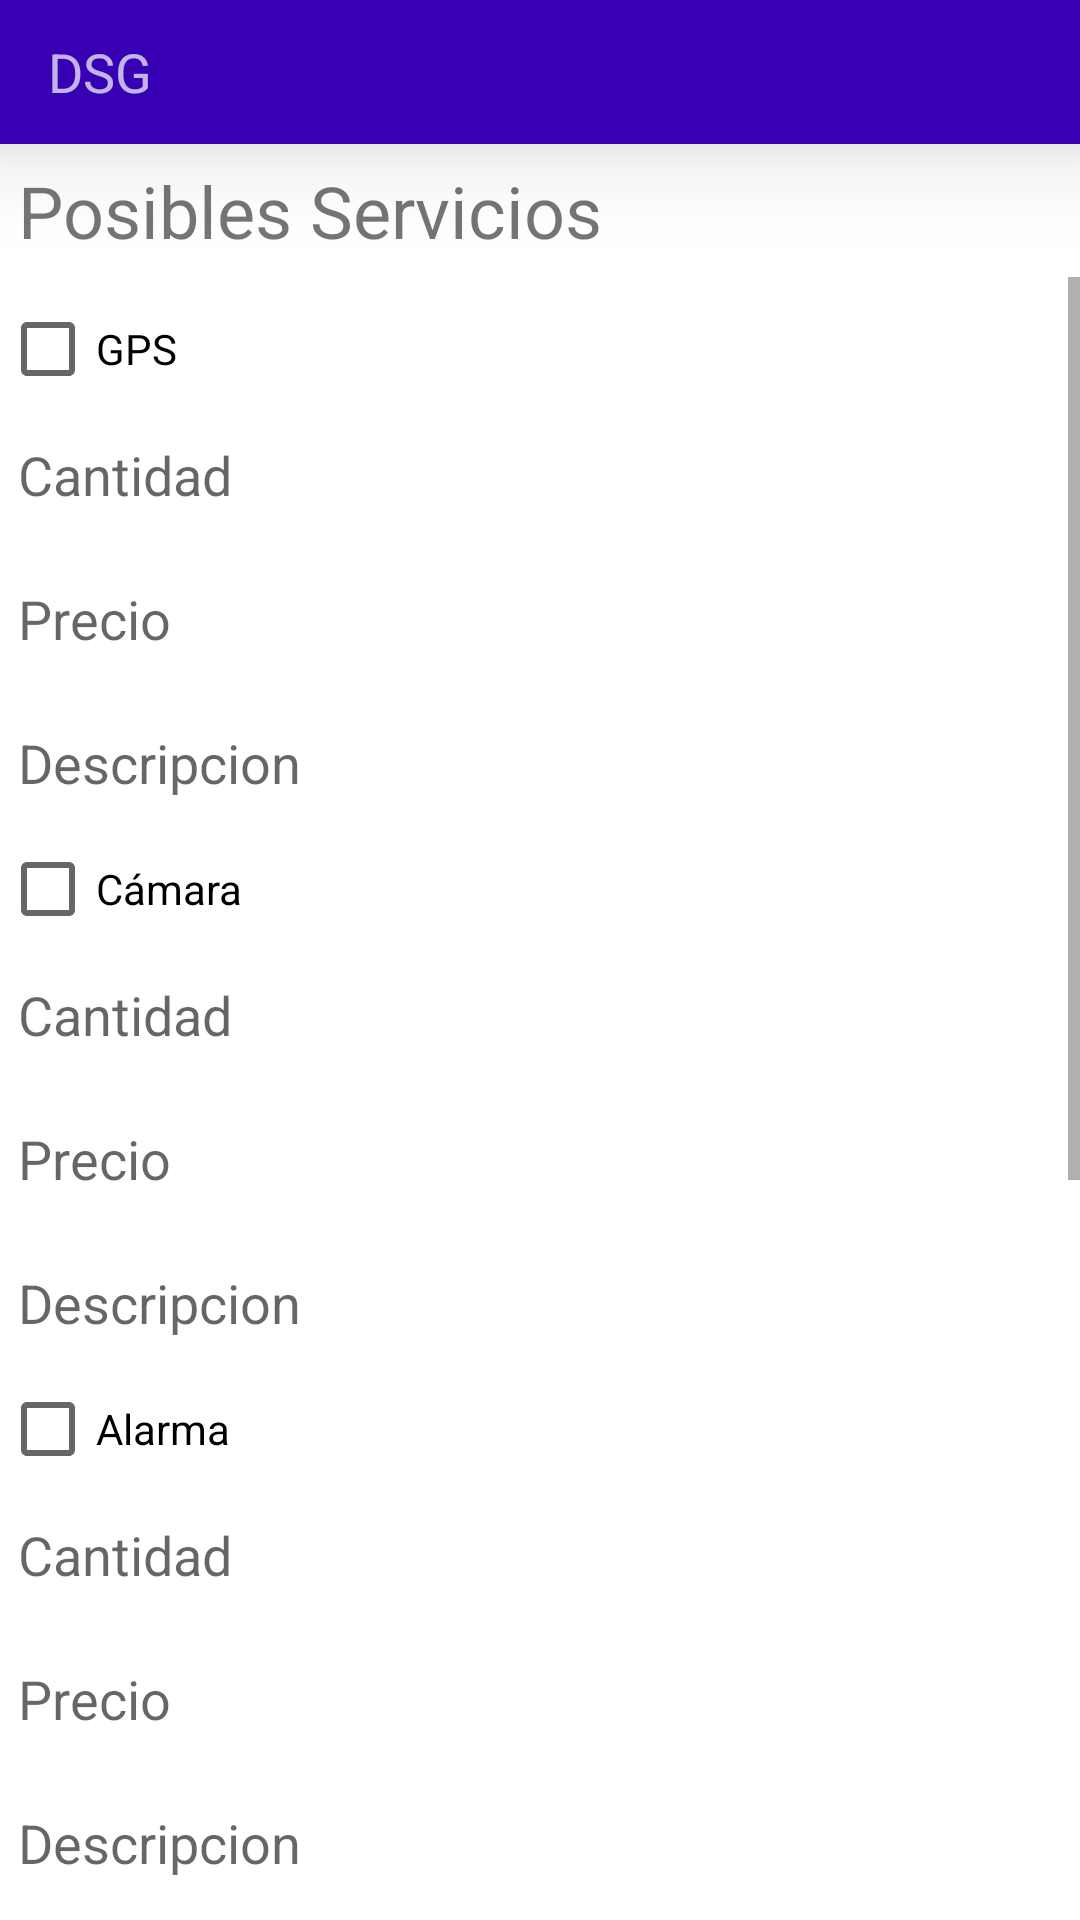

The Android layout XML behind this screen, and the referenced resources:
<!-- AndroidManifest.xml: application theme Theme.DSG2 -->
<!-- res/layout/activity_crear_cliente_pr2.xml -->
<?xml version="1.0" encoding="utf-8"?>
<LinearLayout xmlns:android="http://schemas.android.com/apk/res/android"
        xmlns:app="http://schemas.android.com/apk/res-auto"
        xmlns:tools="http://schemas.android.com/tools"
        android:layout_width="match_parent"
        android:layout_height="match_parent"
        android:orientation="vertical"
        tools:context=".erp.clientes.CrearClientePr1Activity">
        <include
            android:id="@+id/tool_bar"
            layout="@layout/tool_bar"
            android:layout_width="fill_parent"
            android:layout_height="48dp"></include>



        <TextView android:layout_width="match_parent"
            android:layout_height="wrap_content"
            android:text="Posibles Servicios"
            android:id="@+id/lblPosiblesSvc"
            android:textSize="24dp"
            android:layout_margin="6dp"
            />


    <ScrollView
        android:layout_width="match_parent"
        android:layout_height="wrap_content">

    <LinearLayout
        android:layout_width="match_parent"
        android:layout_height="wrap_content"
        android:orientation="vertical">

    <CheckBox
        android:layout_width="match_parent"
        android:layout_height="wrap_content"
        android:text="GPS"
        android:id="@+id/chkGPS"/>

    <EditText
        android:id="@+id/txtCantidadGPS"
        android:enabled="false"
        android:layout_width="match_parent"
        android:layout_height="36dp"
        android:layout_marginLeft="6dp"
        android:layout_marginRight="6dp"
        android:background="@null"
        android:gravity="center_vertical"
        android:hint="Cantidad"
        android:inputType="number"
        android:maxLength="3"/>


    <EditText
        android:id="@+id/txtPrecioGPS"
        android:enabled="false"
        android:layout_width="match_parent"
        android:layout_height="36dp"
        android:layout_marginLeft="6dp"
        android:layout_marginRight="6dp"
        android:background="@null"
        android:layout_marginTop="12dp"
        android:gravity="center_vertical"
        android:hint="Precio"
        android:inputType="numberDecimal"
        android:maxLength="6"/>


    <EditText
        android:id="@+id/txtDescripcionGPS"
        android:enabled="false"
        android:layout_width="match_parent"
        android:layout_height="36dp"
        android:layout_marginTop="12dp"
        android:layout_marginLeft="6dp"
        android:layout_marginRight="6dp"
        android:background="@null"
        android:gravity="center_vertical"
        android:hint="Descripcion"
        android:inputType="text"
        />

    <CheckBox
        android:layout_width="match_parent"
        android:layout_height="wrap_content"
        android:text="Cámara"
        android:id="@+id/chkCamara"/>

    <EditText
        android:id="@+id/txtCantidadCam"
        android:enabled="false"
        android:layout_width="match_parent"
        android:layout_height="36dp"
        android:layout_marginLeft="6dp"
        android:layout_marginRight="6dp"
        android:background="@null"
        android:gravity="center_vertical"
        android:hint="Cantidad"
        android:inputType="number"
        android:maxLength="3"/>


    <EditText
        android:id="@+id/txtPrecioCam"
        android:enabled="false"
        android:layout_width="match_parent"
        android:layout_height="36dp"
        android:layout_marginLeft="6dp"
        android:layout_marginRight="6dp"
        android:background="@null"
        android:layout_marginTop="12dp"
        android:gravity="center_vertical"
        android:hint="Precio"
        android:inputType="numberDecimal"
        android:maxLength="6"/>


    <EditText
        android:id="@+id/txtDescripcionCam"
        android:enabled="false"
        android:layout_width="match_parent"
        android:layout_height="36dp"
        android:layout_marginTop="12dp"
        android:layout_marginLeft="6dp"
        android:layout_marginRight="6dp"
        android:background="@null"
        android:gravity="center_vertical"
        android:hint="Descripcion"
        android:inputType="text"
        />


    <CheckBox
        android:layout_width="match_parent"
        android:layout_height="wrap_content"
        android:text="Alarma"
        android:id="@+id/chkAlarma"/>

    <EditText
        android:id="@+id/txtCantidadAlm"
        android:enabled="false"
        android:layout_width="match_parent"
        android:layout_height="36dp"
        android:layout_marginLeft="6dp"
        android:layout_marginRight="6dp"
        android:background="@null"
        android:gravity="center_vertical"
        android:hint="Cantidad"
        android:inputType="number"
        android:maxLength="3"/>


    <EditText
        android:id="@+id/txtPrecioAlm"
        android:enabled="false"
        android:layout_width="match_parent"
        android:layout_height="36dp"
        android:layout_marginLeft="6dp"
        android:layout_marginRight="6dp"
        android:background="@null"
        android:layout_marginTop="12dp"
        android:gravity="center_vertical"
        android:hint="Precio"
        android:inputType="numberDecimal"
        android:maxLength="6"/>


    <EditText
        android:id="@+id/txtDescripcionAlm"
        android:enabled="false"
        android:layout_width="match_parent"
        android:layout_height="36dp"
        android:layout_marginTop="12dp"
        android:layout_marginLeft="6dp"
        android:layout_marginRight="6dp"
        android:background="@null"
        android:gravity="center_vertical"
        android:hint="Descripcion"
        android:inputType="text"
        />




        <CheckBox
            android:layout_width="match_parent"
            android:layout_height="wrap_content"
            android:text="Vigilancia"
            android:id="@+id/ChkVigilancia"/>

        <EditText
            android:id="@+id/txtCantidadVig"
            android:enabled="false"
            android:layout_width="match_parent"
            android:layout_height="36dp"
            android:layout_marginLeft="6dp"
            android:layout_marginRight="6dp"
            android:background="@null"
            android:gravity="center_vertical"
            android:hint="Cantidad"

            android:inputType="number"
            android:maxLength="3"/>


        <EditText
            android:id="@+id/txtPrecioVig"

            android:enabled="false"
            android:layout_width="match_parent"
            android:layout_height="36dp"
            android:layout_marginLeft="6dp"
            android:layout_marginRight="6dp"
            android:background="@null"
            android:layout_marginTop="12dp"
            android:gravity="center_vertical"
            android:hint="Precio"
            android:inputType="numberDecimal"
            android:maxLength="6"/>


        <EditText
            android:id="@+id/txtDescripcionVig"
            android:enabled="false"
            android:layout_width="match_parent"
            android:layout_height="36dp"
            android:layout_marginTop="12dp"
            android:layout_marginLeft="6dp"
            android:layout_marginRight="6dp"
            android:background="@null"
            android:gravity="center_vertical"
            android:hint="Descripcion"
            android:inputType="text"
            />



        <CheckBox
            android:layout_width="match_parent"
            android:layout_height="wrap_content"
            android:text="Otros servicios"
            android:id="@+id/ChkOtros"/>

        <EditText
            android:id="@+id/txtCantidadOtrs"
            android:layout_width="match_parent"
            android:layout_height="36dp"
            android:layout_marginLeft="6dp"
            android:layout_marginRight="6dp"
            android:background="@null"
            android:gravity="center_vertical"
            android:hint="Cantidad"
            android:enabled="false"
            android:inputType="number"
            android:maxLength="3"/>


        <EditText
            android:id="@+id/txtPrecioOtrs"
            android:enabled="false"
            android:layout_width="match_parent"
            android:layout_height="36dp"
            android:layout_marginLeft="6dp"
            android:layout_marginRight="6dp"
            android:background="@null"
            android:layout_marginTop="12dp"
            android:gravity="center_vertical"
            android:hint="Precio"
            android:inputType="numberDecimal"
            android:maxLength="6"/>


        <EditText
            android:id="@+id/txtDescripcionOtrs"
            android:enabled="false"
            android:layout_width="match_parent"
            android:layout_height="36dp"
            android:layout_marginTop="12dp"
            android:layout_marginLeft="6dp"
            android:layout_marginRight="6dp"
            android:background="@null"
            android:gravity="center_vertical"
            android:hint="Descripcion"
            android:inputType="text"
            />



        <RelativeLayout
            android:id="@+id/rlClientePr3"
            android:layout_width="match_parent"
            android:layout_height="48dp"
            android:layout_alignParentRight="true"
            android:layout_alignParentBottom="true"
            android:layout_marginRight="12dp"
            android:layout_marginLeft="12dp"
            android:layout_marginTop="36dp"
            android:layout_marginBottom="12dp"
            android:background="@drawable/button_border_green"
            android:clickable="true">

            <TextView
                android:id="@+id/txtSiguienteCliente2"
                android:layout_width="match_parent"
                android:layout_height="wrap_content"
                android:layout_centerInParent="true"

                android:layout_marginTop="4dp"
                android:gravity="center_vertical|center_horizontal"
                android:text="Siguiente"
                android:textColor="#fff"
                android:textSize="16dp"
                ></TextView>

        </RelativeLayout>

    </LinearLayout>







    </ScrollView>
</LinearLayout>
<!-- res/layout/tool_bar.xml (included above) -->
<?xml version="1.0" encoding="utf-8"?>
<androidx.appcompat.widget.Toolbar
    xmlns:android="http://schemas.android.com/apk/res/android"
    android:layout_width="match_parent"
    android:layout_height="wrap_content"
    android:background="@color/purple_700"
    android:gravity="center"

    android:theme="@style/ThemeOverlay.AppCompat.Dark"
    android:elevation="20dp"
    >

    <RelativeLayout
        android:layout_width="match_parent"
        android:layout_height="wrap_content"
        android:orientation="horizontal">


        <TextView
            android:layout_width="wrap_content"
            android:layout_height="wrap_content"
            android:text="DSG"
            android:layout_centerVertical="true"
            android:textSize="18dp"
            android:id="@+id/lblToolbar"
            ></TextView>


    </RelativeLayout>
</androidx.appcompat.widget.Toolbar>
<!-- resources referenced by this layout -->
<resources>
  <color name="purple_700">#FF3700B3</color>
  <!-- drawable button_border_green (drawable) -->
  <?xml version="1.0" encoding="utf-8"?>
  <shape xmlns:android="http://schemas.android.com/apk/res/android"
      android:shape="rectangle" >
  
      <solid android:color="@color/pistacho" />
  
      <stroke
          android:width="1dp"
          android:color="@color/pistacho" />
      <corners
          android:bottomRightRadius="8dp"
          android:bottomLeftRadius="8dp"
          android:topLeftRadius="8dp"
          android:topRightRadius="8dp"/>
  </shape>
  <style name="Theme.DSG2" parent="Theme.MaterialComponents.DayNight.NoActionBar">
          
          <item name="colorPrimary">@color/purple_500</item>
          <item name="colorPrimaryVariant">@color/purple_700</item>
          <item name="colorOnPrimary">@color/white</item>
          
          <item name="colorSecondary">@color/teal_200</item>
          <item name="colorSecondaryVariant">@color/teal_700</item>
          <item name="colorOnSecondary">@color/black</item>
  
          
          <item name="android:statusBarColor" tools:targetApi="l">?attr/colorPrimaryVariant</item>
          
      </style>
  <color name="pistacho">#3ecf95</color>
  <color name="purple_500">#FF6200EE</color>
  <color name="white">#FFFFFFFF</color>
  <color name="teal_200">#FF03DAC5</color>
  <color name="teal_700">#FF018786</color>
  <color name="black">#FF000000</color>
</resources>
